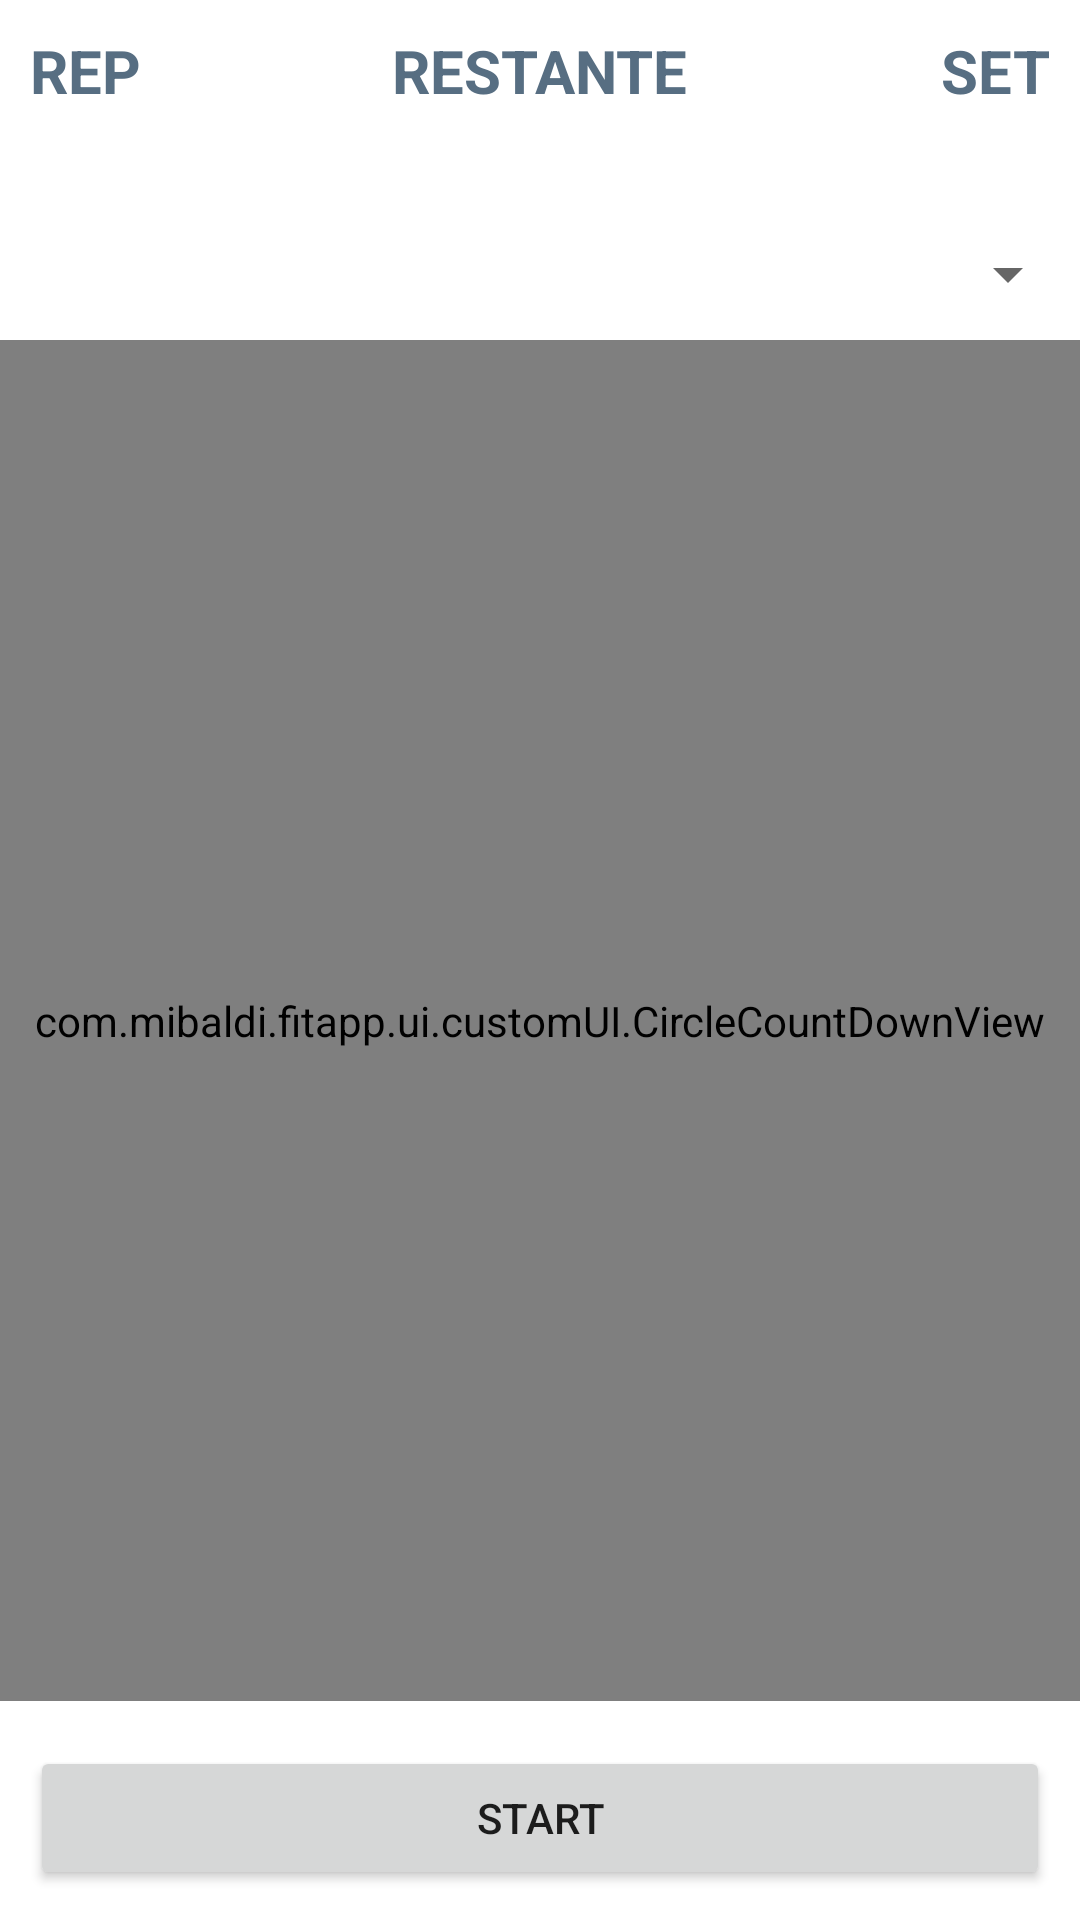

This screen was rendered from an Android layout file. Write that file and the resources it references.
<!-- AndroidManifest.xml: application theme AppTheme -->
<!-- res/layout/activity_workouttimer.xml -->
<?xml version="1.0" encoding="utf-8"?>
<RelativeLayout xmlns:android="http://schemas.android.com/apk/res/android"
    android:layout_width="match_parent"
    android:layout_height="match_parent"
    xmlns:tools="http://schemas.android.com/tools">
    <LinearLayout
        android:layout_width="wrap_content"
        android:layout_height="wrap_content"
        android:layout_margin="10dp"
        android:layout_alignParentStart="true"
        android:orientation="vertical">
        <TextView
            android:layout_width="wrap_content"
            android:layout_height="wrap_content"
            android:textAppearance="@style/Bold.BioGray.VeryLarge"
            android:text="REP"/>
        <TextView
            android:id="@+id/tvRep"
            android:layout_width="wrap_content"
            android:layout_height="wrap_content"
            android:textAppearance="@style/Bold.BioBlack.VeryVeryLarge"
            tools:text="1/6"/>
    </LinearLayout>
    <LinearLayout
        android:layout_width="wrap_content"
        android:layout_height="wrap_content"
        android:layout_margin="10dp"
        android:layout_centerHorizontal="true"
        android:id="@+id/tvRestante"
        android:orientation="vertical">
        <TextView
            android:layout_width="wrap_content"
            android:layout_height="wrap_content"
            android:textAppearance="@style/Bold.BioGray.VeryLarge"
            android:text="RESTANTE"/>
        <TextView
            android:id="@+id/tvTotal"
            android:layout_width="wrap_content"
            android:layout_height="wrap_content"
            android:layout_gravity="center"
            android:textAppearance="@style/Bold.BioBlack.VeryVeryLarge"
            tools:text="00:02:28"/>
    </LinearLayout>
    <LinearLayout
        android:layout_width="wrap_content"
        android:layout_height="wrap_content"
        android:layout_margin="10dp"
        android:layout_alignParentEnd="true"
        android:orientation="vertical">
        <TextView
            android:layout_width="wrap_content"
            android:layout_height="wrap_content"
            android:textAppearance="@style/Bold.BioGray.VeryLarge"
            android:text="SET"/>
        <TextView
            android:id="@+id/tvSet"
            android:layout_width="wrap_content"
            android:layout_height="wrap_content"
            android:textAppearance="@style/Bold.BioBlack.VeryVeryLarge"
            tools:text="1/1"/>
    </LinearLayout>
    <androidx.appcompat.widget.AppCompatSpinner
        android:id="@+id/spinner"
        android:layout_below="@+id/tvRestante"
        android:layout_width="match_parent"
        android:layout_height="wrap_content"
        android:layout_marginBottom="10dp"/>
    <com.mibaldi.fitapp.ui.customUI.CircleCountDownView
        android:id="@+id/countDownView"
        android:layout_width="match_parent"
        android:layout_height="match_parent"
        android:layout_below="@+id/spinner"
        android:layout_above="@+id/buttons"
        android:layout_centerInParent="true"
        android:layout_marginBottom="5dp"
        android:visibility="visible" />

    <LinearLayout
        android:id="@+id/buttons"
        android:layout_width="match_parent"
        android:layout_height="wrap_content"
        android:orientation="horizontal"
        android:layout_alignParentBottom="true"
        android:weightSum="2">
        <Button
            android:id="@+id/btnStart"
            android:text="Start"
            android:layout_width="0dp"
            android:layout_height="wrap_content"
            android:visibility="visible"
            android:layout_weight="2"
            android:layout_margin="10dp"/>
        <Button
            android:id="@+id/btnPause"
            android:text="Pause"
            android:layout_width="0dp"
            android:visibility="gone"
            android:layout_height="wrap_content"
            android:layout_weight="1"
            android:layout_margin="10dp"
            />
        <Button
            android:id="@+id/btnStop"
            android:text="Stop"
            android:layout_width="0dp"
            android:visibility="gone"
            android:layout_height="wrap_content"
            android:layout_weight="1"
            android:layout_margin="10dp"/>
    </LinearLayout>


</RelativeLayout>
<!-- resources referenced by this layout -->
<resources>
  <style name="Bold.BioBlack.VeryVeryLarge">
          <item name="android:textSize">@dimen/very_very_large</item>
      </style>
  <style name="Bold.BioGray.VeryLarge">
          <item name="android:textSize">@dimen/very_large</item>
      </style>
  <style name="AppTheme" parent="Theme.MaterialComponents.Light.DarkActionBar">
          
          <item name="colorPrimary">@color/colorPrimary</item>
          <item name="colorPrimaryDark">@color/colorPrimaryDark</item>
          <item name="colorAccent">@color/colorAccent</item>
      </style>
  <dimen name="very_very_large">24sp</dimen>
  <dimen name="very_large">20sp</dimen>
  <color name="colorPrimary">#008577</color>
  <color name="colorPrimaryDark">#00574B</color>
  <color name="colorAccent">#D81B60</color>
</resources>
